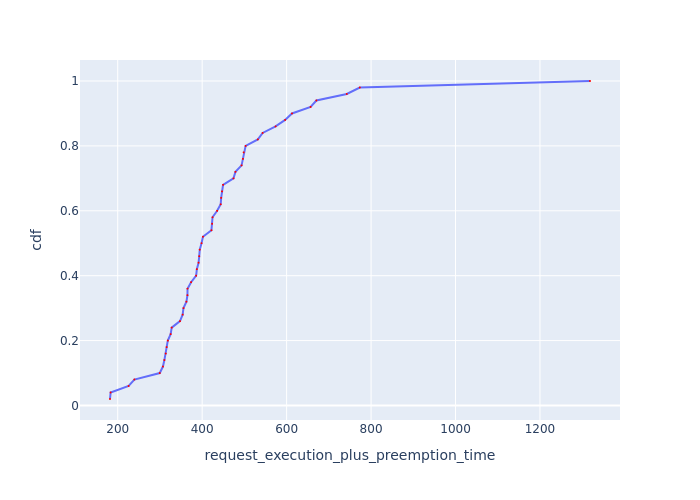

The data file committed next to this chart (first rows):
Request Id, request_execution_plus_preemption_time, cdf
0_49, 181.7, 0.02
0_24, 183.3, 0.04
0_28, 225.8, 0.06
0_31, 239.5, 0.08
0_15, 299.6, 0.1
0_17, 307.1, 0.12
0_18, 310.6, 0.14
0_38, 313.8, 0.16
0_16, 316, 0.18
0_41, 318.6, 0.2
0_13, 325.3, 0.22
0_2, 327.9, 0.24
0_34, 347.5, 0.26
0_40, 353.8, 0.28
0_37, 355.8, 0.3
0_4, 362.8, 0.32
0_35, 365.2, 0.34
0_26, 365.3, 0.36
0_20, 373.8, 0.38
0_29, 385.8, 0.4
0_3, 387.4, 0.42
0_46, 391.5, 0.44
0_47, 393.1, 0.46
0_12, 394.3, 0.48
0_9, 398.5, 0.5
0_32, 401.8, 0.52
0_27, 422, 0.54
0_23, 423.6, 0.56
0_21, 424.5, 0.58
0_22, 435.5, 0.6
0_45, 443.9, 0.62
0_33, 445, 0.64
0_8, 447, 0.66
0_5, 449.5, 0.68
0_48, 474.2, 0.7
0_1, 478.8, 0.72
0_42, 493.3, 0.74
0_6, 496.6, 0.76
0_25, 498.4, 0.78
0_0, 502.9, 0.8
0_11, 531.9, 0.82
0_10, 543.2, 0.84
0_14, 573.9, 0.86
0_43, 596.5, 0.88
0_36, 612.8, 0.9
0_44, 656.8, 0.92
0_19, 670.5, 0.94
0_39, 742.6, 0.96
0_30, 773.3, 0.98
0_7, 1318, 1.0
